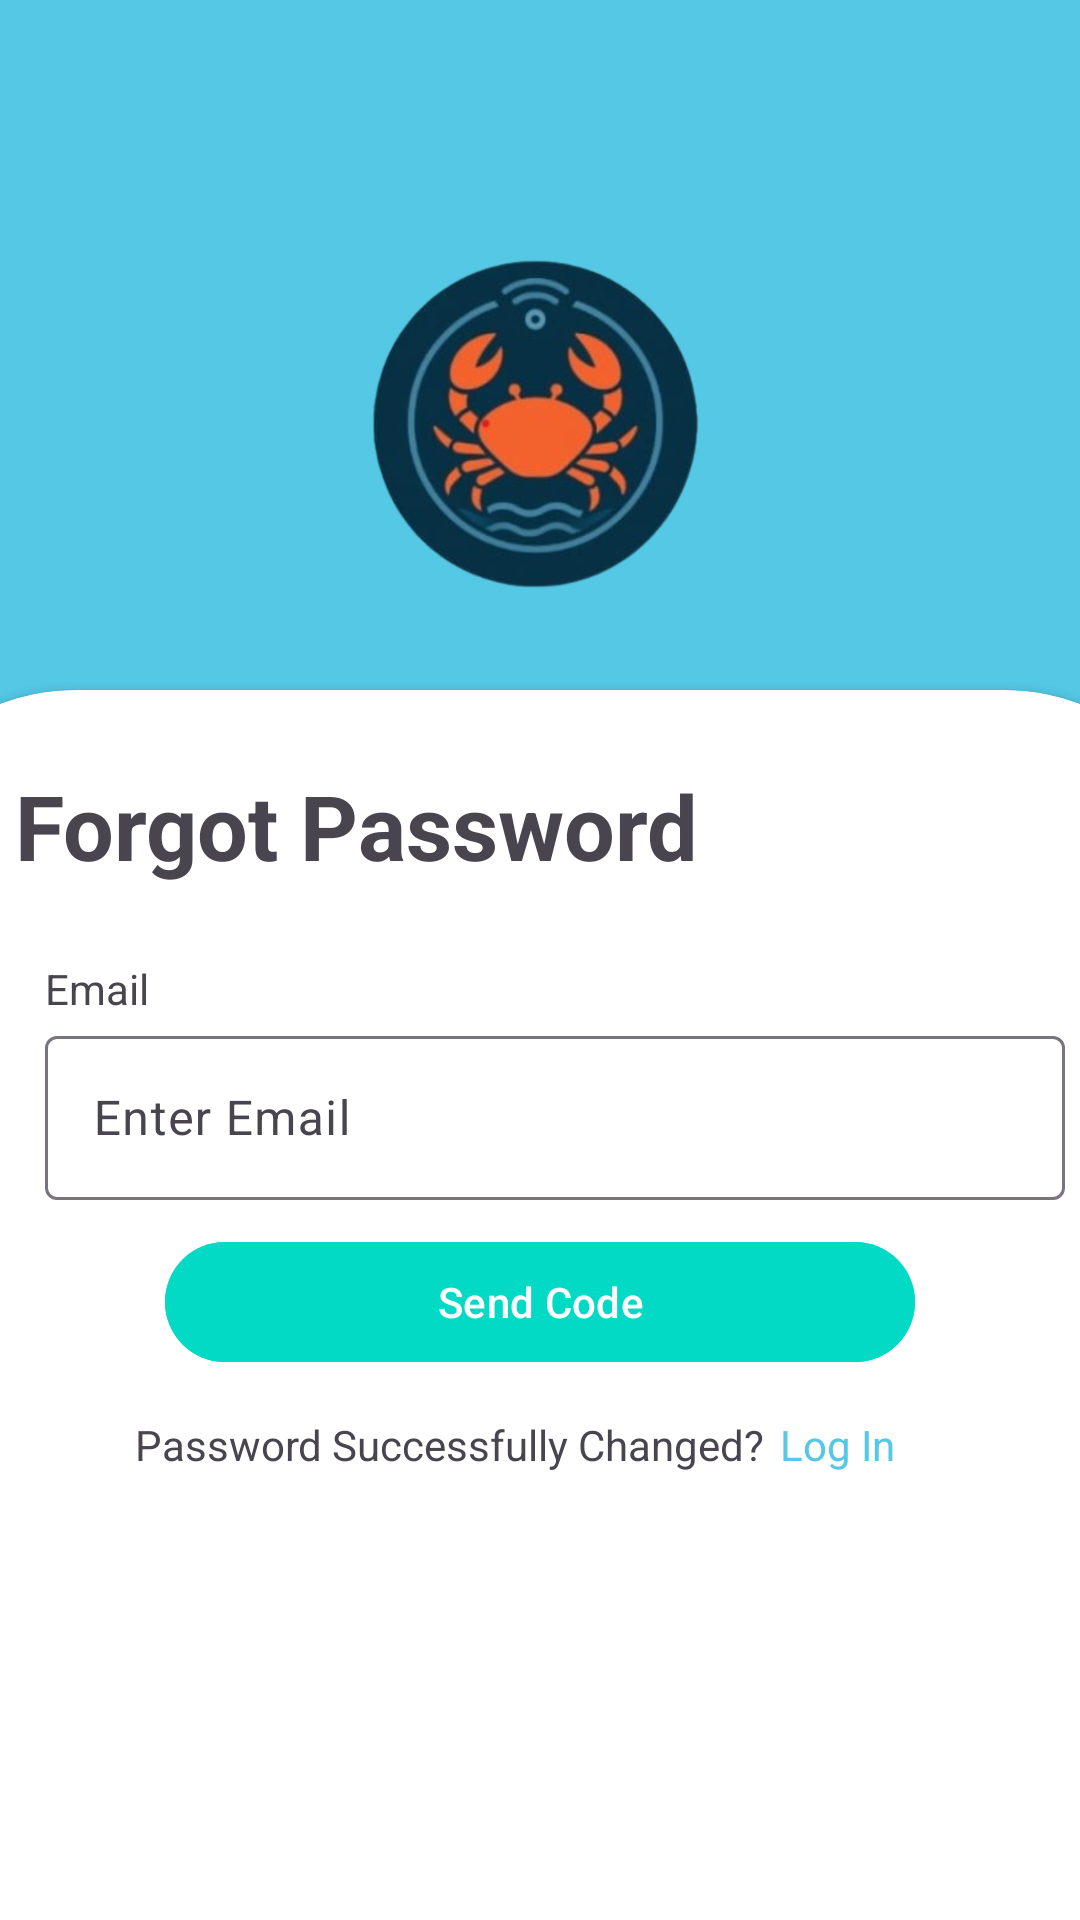

Produce the Android XML layout that renders to this screen, including the resource entries it uses.
<!-- AndroidManifest.xml: application theme Theme.CrabTrackAndroidApp -->
<!-- res/layout/fragment_forgot_password.xml -->
<?xml version="1.0" encoding="utf-8"?>
<LinearLayout xmlns:android="http://schemas.android.com/apk/res/android"
    xmlns:app="http://schemas.android.com/apk/res-auto"
    xmlns:tools="http://schemas.android.com/tools"
    android:layout_width="match_parent"
    android:layout_height="match_parent"
    android:orientation="vertical"
    android:gravity="center_horizontal"
    tools:context=".ui.login.LoginFragment"
    android:background="@color/blu">

    <ImageView
        android:layout_width="wrap_content"
        android:layout_height="120dp"
        android:layout_marginTop="80dp"
        android:src="@drawable/img"
        />

    <androidx.cardview.widget.CardView
        android:layout_width="450dp"
        android:layout_height="1000dp"
        android:layout_marginTop="30dp"
        android:background="@color/white"
        android:padding="25dp"
        app:cardCornerRadius="70dp">

        <TextView
            android:layout_width="wrap_content"
            android:layout_height="wrap_content"
            android:layout_marginStart="50dp"
            android:layout_marginTop="25dp"
            android:text="Forgot Password"
            android:textSize="30dp"
            android:textStyle="bold"
            />

        <TextView
            android:layout_width="wrap_content"
            android:layout_height="wrap_content"
            android:layout_marginStart="60dp"
            android:layout_marginTop="90dp"
            android:background="@android:color/transparent"
            android:text="Email"
            />

        <com.google.android.material.textfield.TextInputLayout
            android:id="@+id/text_input_email_address"
            android:layout_width="340dp"
            android:layout_height="60dp"
            android:layout_marginStart="60dp"
            android:layout_marginTop="110dp"
            android:hint="Enter Email">

            <com.google.android.material.textfield.TextInputEditText
                android:id="@+id/edit_text_username"
                android:layout_width="match_parent"
                android:layout_height="match_parent"
                android:inputType="text" />
        </com.google.android.material.textfield.TextInputLayout>

























        <com.google.android.material.button.MaterialButton
            android:id="@+id/button_code"
            android:layout_width="250dp"
            android:layout_height="wrap_content"
            android:layout_marginStart="100dp"
            android:layout_marginTop="180dp"
            android:backgroundTint="@color/secondary"
            android:text="Send Code">

        </com.google.android.material.button.MaterialButton>


        <TextView
            android:layout_width="wrap_content"
            android:layout_height="wrap_content"
            android:layout_marginStart="90dp"
            android:layout_marginTop="242dp"
            android:text="Password Successfully Changed?" />

        <TextView
            android:id="@+id/forgot_go_login"
            android:layout_width="wrap_content"
            android:layout_height="wrap_content"
            android:layout_marginStart="305dp"
            android:layout_marginTop="242dp"
            android:text="Log In"
            android:textColor="@color/blu" />













    </androidx.cardview.widget.CardView>


</LinearLayout>
<!-- resources referenced by this layout -->
<resources>
  <color name="blu">#54C8E5</color>
  <color name="secondary">#03DAC6</color>
  <color name="white">#FFFFFFFF</color>
  <!-- drawable img: png bitmap (drawable, 413657 bytes) -->
  <style name="Theme.CrabTrackAndroidApp" parent="Base.Theme.CrabTrackAndroidApp" />
  <style name="Base.Theme.CrabTrackAndroidApp" parent="Theme.Material3.DayNight.NoActionBar">
          
          
      </style>
</resources>
